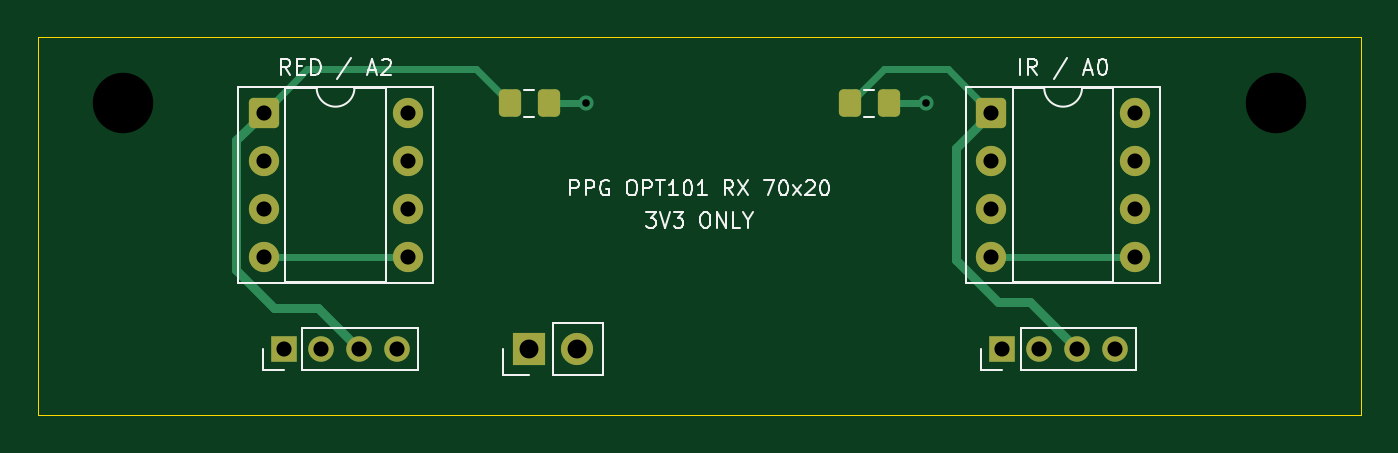
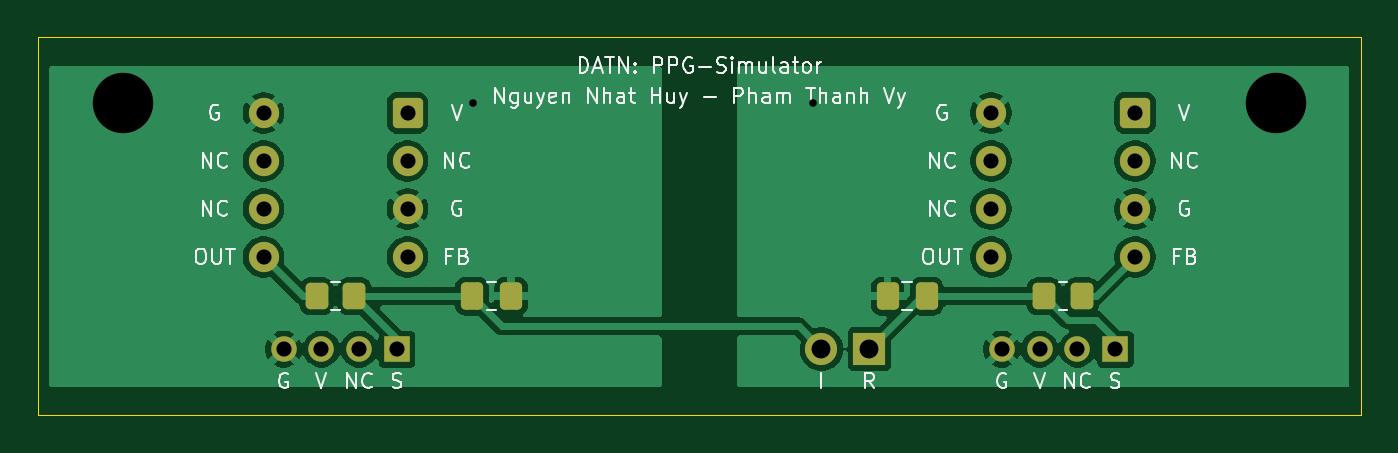
Circuit board: 11 layer files. Board 70.0 x 20.0 mm.
- bottom_copper: opt101_receiver-B_Cu.gbr (55088 bytes)
- bottom_mask: opt101_receiver-B_Mask.gbr (2755 bytes)
- paste: opt101_receiver-B_Paste.gbr (1721 bytes)
- bottom_silk: opt101_receiver-B_Silkscreen.gbr (41395 bytes)
- outline: opt101_receiver-Edge_Cuts.gbr (698 bytes)
- top_copper: opt101_receiver-F_Cu.gbr (4934 bytes)
- top_mask: opt101_receiver-F_Mask.gbr (2292 bytes)
- paste: opt101_receiver-F_Paste.gbr (1253 bytes)
- top_silk: opt101_receiver-F_Silkscreen.gbr (19593 bytes)
- drill: opt101_receiver-NPTH.drl (384 bytes)
- drill: opt101_receiver-PTH.drl (855 bytes)

=== bottom_copper: opt101_receiver-B_Cu.gbr (55088 bytes, source omitted) ===
=== bottom_mask: opt101_receiver-B_Mask.gbr (2755 bytes, source withheld) ===
=== paste: opt101_receiver-B_Paste.gbr (1721 bytes, source withheld) ===
=== bottom_silk: opt101_receiver-B_Silkscreen.gbr (41395 bytes, source omitted) ===
=== outline: opt101_receiver-Edge_Cuts.gbr ===
%TF.GenerationSoftware,KiCad,Pcbnew,10.0.6*%
%TF.CreationDate,2026-10-02T21:55:36+07:00*%
%TF.ProjectId,opt101_receiver,6f707431-3031-45f7-9265-636569766572,rev?*%
%TF.SameCoordinates,Original*%
%TF.FileFunction,Profile,NP*%
%FSLAX46Y46*%
G04 Gerber Fmt 4.6, Leading zero omitted, Abs format (unit mm)*
G04 Created by KiCad (PCBNEW 10.0.6) date 2026-10-02 21:55:36*
%MOMM*%
%LPD*%
G01*
G04 APERTURE LIST*
%TA.AperFunction,Profile*%
%ADD10C,0.050000*%
%TD*%
G04 APERTURE END LIST*
D10*
X100000000Y-100000000D02*
X170000000Y-100000000D01*
X100000000Y-120000000D02*
X100000000Y-100000000D01*
X170000000Y-100000000D02*
X170000000Y-120000000D01*
X170000000Y-120000000D02*
X100000000Y-120000000D01*
M02*

=== top_copper: opt101_receiver-F_Cu.gbr ===
%TF.GenerationSoftware,KiCad,Pcbnew,10.0.6*%
%TF.CreationDate,2026-10-02T21:55:36+07:00*%
%TF.ProjectId,opt101_receiver,6f707431-3031-45f7-9265-636569766572,rev?*%
%TF.SameCoordinates,Original*%
%TF.FileFunction,Copper,L1,Top*%
%TF.FilePolarity,Positive*%
%FSLAX46Y46*%
G04 Gerber Fmt 4.6, Leading zero omitted, Abs format (unit mm)*
G04 Created by KiCad (PCBNEW 10.0.6) date 2026-10-02 21:55:36*
%MOMM*%
%LPD*%
G01*
G04 APERTURE LIST*
G04 Aperture macros list*
%AMRoundRect*
0 Rectangle with rounded corners*
0 $1 Rounding radius*
0 $2 $3 $4 $5 $6 $7 $8 $9 X,Y pos of 4 corners*
0 Add a 4 corners polygon primitive as box body*
4,1,4,$2,$3,$4,$5,$6,$7,$8,$9,$2,$3,0*
0 Add four circle primitives for the rounded corners*
1,1,$1+$1,$2,$3*
1,1,$1+$1,$4,$5*
1,1,$1+$1,$6,$7*
1,1,$1+$1,$8,$9*
0 Add four rect primitives between the rounded corners*
20,1,$1+$1,$2,$3,$4,$5,0*
20,1,$1+$1,$4,$5,$6,$7,0*
20,1,$1+$1,$6,$7,$8,$9,0*
20,1,$1+$1,$8,$9,$2,$3,0*%
G04 Aperture macros list end*
%TA.AperFunction,SMDPad,CuDef*%
%ADD10RoundRect,0.250000X-0.337500X-0.475000X0.337500X-0.475000X0.337500X0.475000X-0.337500X0.475000X0*%
%TD*%
%TA.AperFunction,ComponentPad*%
%ADD11R,1.700000X1.700000*%
%TD*%
%TA.AperFunction,ComponentPad*%
%ADD12C,1.700000*%
%TD*%
%TA.AperFunction,ComponentPad*%
%ADD13R,1.350000X1.350000*%
%TD*%
%TA.AperFunction,ComponentPad*%
%ADD14C,1.350000*%
%TD*%
%TA.AperFunction,ComponentPad*%
%ADD15RoundRect,0.250000X-0.550000X-0.550000X0.550000X-0.550000X0.550000X0.550000X-0.550000X0.550000X0*%
%TD*%
%TA.AperFunction,ComponentPad*%
%ADD16C,1.600000*%
%TD*%
%TA.AperFunction,ViaPad*%
%ADD17C,0.800000*%
%TD*%
%TA.AperFunction,Conductor*%
%ADD18C,0.500000*%
%TD*%
%TA.AperFunction,Conductor*%
%ADD19C,0.350000*%
%TD*%
G04 APERTURE END LIST*
D10*
%TO.P,C1,1*%
%TO.N,/3V3_RED*%
X124962500Y-103500000D03*
%TO.P,C1,2*%
%TO.N,/GND_RED*%
X127037500Y-103500000D03*
%TD*%
D11*
%TO.P,J3,1*%
%TO.N,/OUT_RED*%
X126000000Y-116500000D03*
D12*
%TO.P,J3,2*%
%TO.N,/OUT_IR*%
X128540000Y-116500000D03*
%TD*%
D13*
%TO.P,J2,1*%
%TO.N,/OUT_IR*%
X151000000Y-116500000D03*
D14*
%TO.P,J2,2*%
%TO.N,unconnected-(J2-UNUSED-Pad2)*%
X153000000Y-116500000D03*
%TO.P,J2,3*%
%TO.N,/3V3_IR*%
X155000000Y-116500000D03*
%TO.P,J2,4*%
%TO.N,/GND_IR*%
X157000000Y-116500000D03*
%TD*%
D13*
%TO.P,J1,1*%
%TO.N,/OUT_RED*%
X113000000Y-116500000D03*
D14*
%TO.P,J1,2*%
%TO.N,unconnected-(J1-UNUSED-Pad2)*%
X115000000Y-116500000D03*
%TO.P,J1,3*%
%TO.N,/3V3_RED*%
X117000000Y-116500000D03*
%TO.P,J1,4*%
%TO.N,/GND_RED*%
X119000000Y-116500000D03*
%TD*%
D15*
%TO.P,U1,1*%
%TO.N,/3V3_RED*%
X111940000Y-104000000D03*
D16*
%TO.P,U1,2*%
%TO.N,unconnected-(U1--IN-Pad2)*%
X111940000Y-106540000D03*
%TO.P,U1,3*%
%TO.N,/GND_RED*%
X111940000Y-109080000D03*
%TO.P,U1,4*%
%TO.N,/RAW_RED*%
X111940000Y-111620000D03*
%TO.P,U1,5*%
X119560000Y-111620000D03*
%TO.P,U1,6*%
%TO.N,unconnected-(U1-NC-Pad6)*%
X119560000Y-109080000D03*
%TO.P,U1,7*%
%TO.N,unconnected-(U1-NC-Pad7)*%
X119560000Y-106540000D03*
%TO.P,U1,8*%
%TO.N,/GND_RED*%
X119560000Y-104000000D03*
%TD*%
D10*
%TO.P,C2,1*%
%TO.N,/3V3_IR*%
X142962500Y-103500000D03*
%TO.P,C2,2*%
%TO.N,/GND_IR*%
X145037500Y-103500000D03*
%TD*%
D15*
%TO.P,U2,1*%
%TO.N,/3V3_IR*%
X150440000Y-104000000D03*
D16*
%TO.P,U2,2*%
%TO.N,unconnected-(U2--IN-Pad2)*%
X150440000Y-106540000D03*
%TO.P,U2,3*%
%TO.N,/GND_IR*%
X150440000Y-109080000D03*
%TO.P,U2,4*%
%TO.N,/RAW_IR*%
X150440000Y-111620000D03*
%TO.P,U2,5*%
X158060000Y-111620000D03*
%TO.P,U2,6*%
%TO.N,unconnected-(U2-NC-Pad6)*%
X158060000Y-109080000D03*
%TO.P,U2,7*%
%TO.N,unconnected-(U2-NC-Pad7)*%
X158060000Y-106540000D03*
%TO.P,U2,8*%
%TO.N,/GND_IR*%
X158060000Y-104000000D03*
%TD*%
D17*
%TO.N,/GND_RED*%
X129000000Y-103500000D03*
%TO.N,/GND_IR*%
X147000000Y-103500000D03*
%TD*%
%TO.N,/3V3_RED*%
D18*
X110500000Y-105440000D02*
X110500000Y-112300000D01*
D19*
X114240000Y-101700000D02*
X123162500Y-101700000D01*
X111940000Y-104000000D02*
X114240000Y-101700000D01*
D18*
X114800000Y-114300000D02*
X117000000Y-116500000D01*
X110500000Y-112300000D02*
X112500000Y-114300000D01*
X112500000Y-114300000D02*
X114800000Y-114300000D01*
D19*
X123162500Y-101700000D02*
X124962500Y-103500000D01*
D18*
X111940000Y-104000000D02*
X110500000Y-105440000D01*
%TO.N,/GND_RED*%
D19*
X127037500Y-103500000D02*
X129000000Y-103500000D01*
%TO.N,/3V3_IR*%
D18*
X148600000Y-105840000D02*
X148600000Y-111800000D01*
D19*
X144762500Y-101700000D02*
X142962500Y-103500000D01*
X150440000Y-104000000D02*
X148140000Y-101700000D01*
D18*
X152500000Y-114000000D02*
X155000000Y-116500000D01*
X148600000Y-111800000D02*
X150800000Y-114000000D01*
X150440000Y-104000000D02*
X148600000Y-105840000D01*
D19*
X148140000Y-101700000D02*
X144762500Y-101700000D01*
D18*
X150800000Y-114000000D02*
X152500000Y-114000000D01*
%TO.N,/GND_IR*%
D19*
X145037500Y-103500000D02*
X147000000Y-103500000D01*
%TO.N,/RAW_RED*%
X111940000Y-111620000D02*
X119560000Y-111620000D01*
%TO.N,/RAW_IR*%
X150440000Y-111620000D02*
X158060000Y-111620000D01*
%TD*%
M02*

=== top_mask: opt101_receiver-F_Mask.gbr (2292 bytes, source withheld) ===
=== paste: opt101_receiver-F_Paste.gbr (1253 bytes, source withheld) ===
=== top_silk: opt101_receiver-F_Silkscreen.gbr (19593 bytes, source omitted) ===
=== drill: opt101_receiver-NPTH.drl ===
M48
; DRILL file KiCad 10.0.6 date 2026-10-02T09:46:15
; FORMAT={-:-/ absolute / metric / decimal}
; #@! TF.CreationDate,2026-10-02T09:46:15+07:00
; #@! TF.GenerationSoftware,Kicad,Pcbnew,10.0.6
; #@! TF.FileFunction,NonPlated,1,2,NPTH
FMAT,2
METRIC
; #@! TA.AperFunction,NonPlated,NPTH,ComponentDrill
T1C3.200
%
G90
G05
T1
X104.5Y-103.5
X104.5Y-126.5
X165.5Y-103.5
X165.5Y-126.5
M30

=== drill: opt101_receiver-PTH.drl ===
M48
; DRILL file KiCad 10.0.6 date 2026-10-02T21:55:37
; FORMAT={-:-/ absolute / metric / decimal}
; #@! TF.CreationDate,2026-10-02T21:55:37+07:00
; #@! TF.GenerationSoftware,Kicad,Pcbnew,10.0.6
; #@! TF.FileFunction,Plated,1,2,PTH
FMAT,2
METRIC
; #@! TA.AperFunction,Plated,PTH,ViaDrill
T1C0.400
; #@! TA.AperFunction,Plated,PTH,ComponentDrill
T2C0.800
; #@! TA.AperFunction,Plated,PTH,ComponentDrill
T3C1.000
%
G90
G05
T1
X129.0Y-103.5
X147.0Y-103.5
T2
X111.94Y-104.0
X111.94Y-106.54
X111.94Y-109.08
X111.94Y-111.62
X113.0Y-116.5
X115.0Y-116.5
X117.0Y-116.5
X119.0Y-116.5
X119.56Y-104.0
X119.56Y-106.54
X119.56Y-109.08
X119.56Y-111.62
X150.44Y-104.0
X150.44Y-106.54
X150.44Y-109.08
X150.44Y-111.62
X151.0Y-116.5
X153.0Y-116.5
X155.0Y-116.5
X157.0Y-116.5
X158.06Y-104.0
X158.06Y-106.54
X158.06Y-109.08
X158.06Y-111.62
T3
X126.0Y-116.5
X128.54Y-116.5
M30
